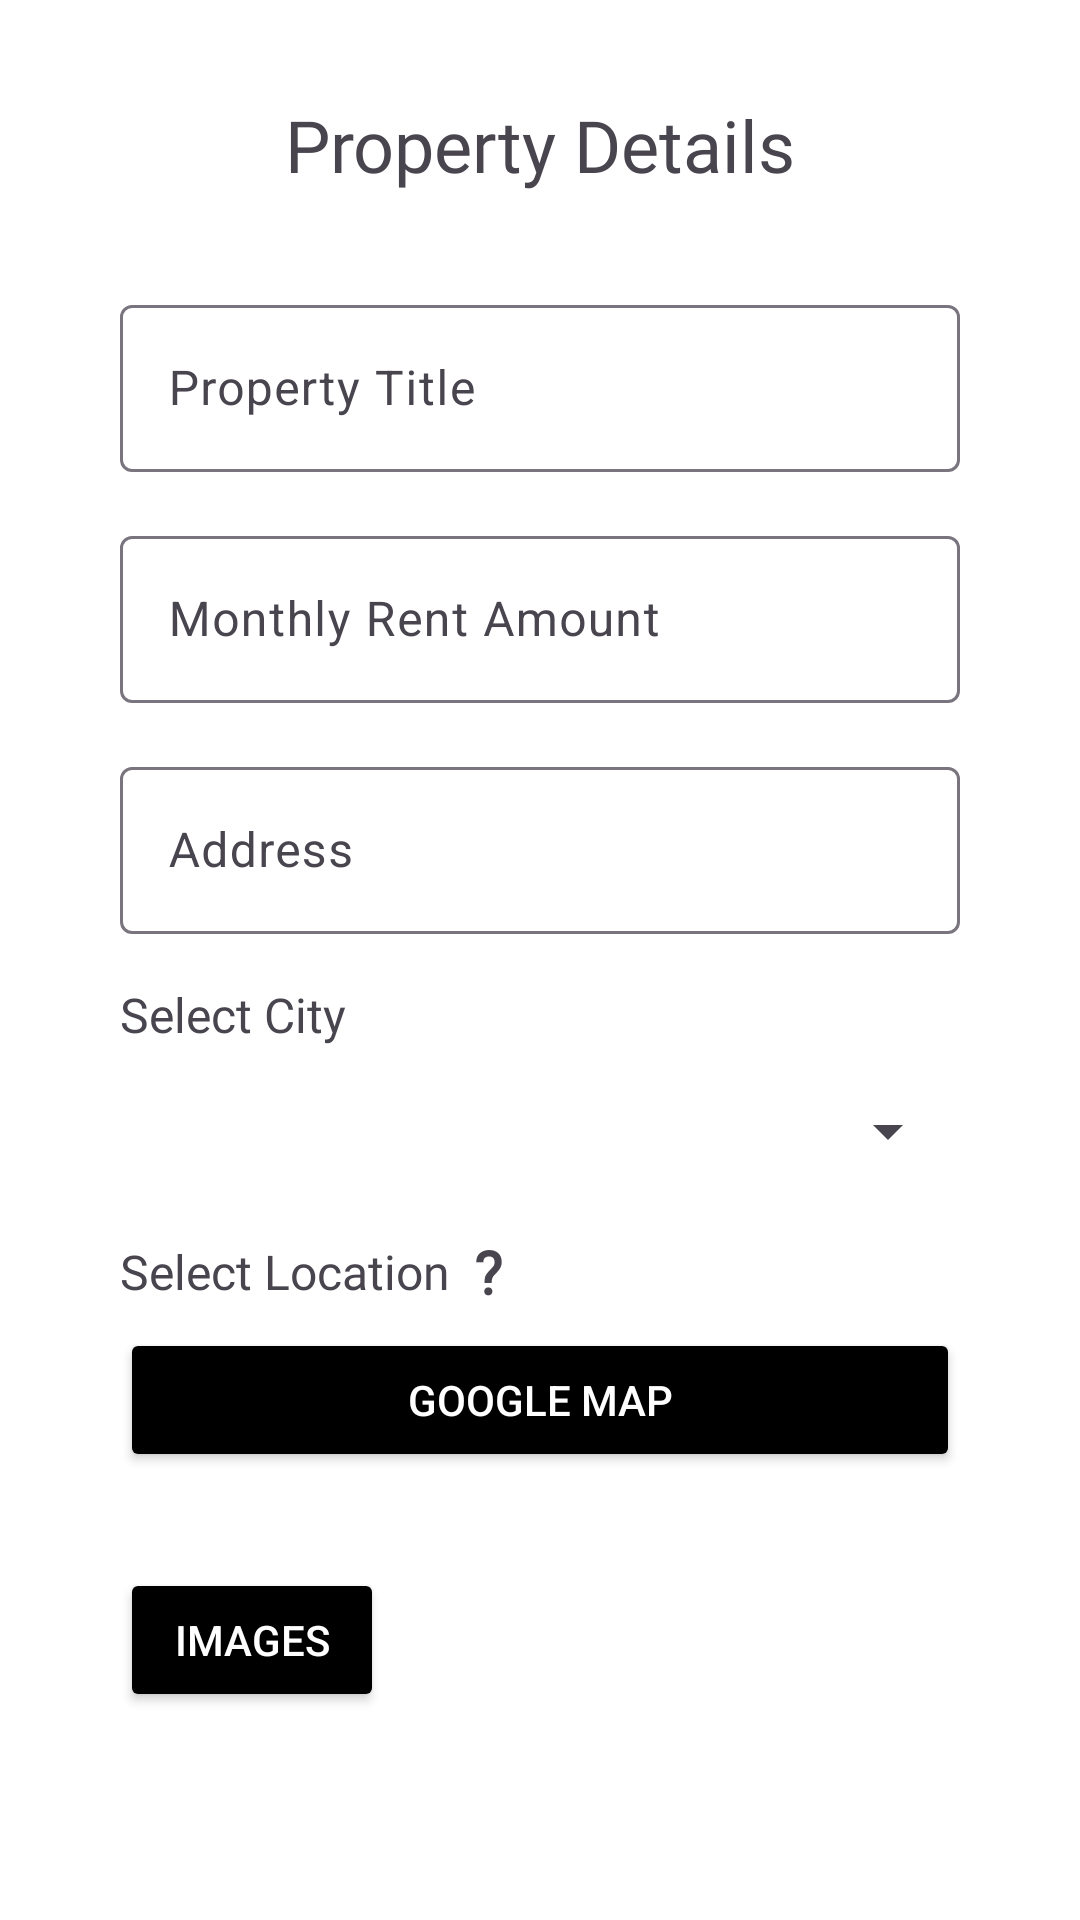

Android layout source for this screen:
<!-- AndroidManifest.xml: application theme Theme.LankaRent -->
<!-- res/layout/fragment_add_property.xml -->
<androidx.core.widget.NestedScrollView xmlns:android="http://schemas.android.com/apk/res/android"
    xmlns:app="http://schemas.android.com/apk/res-auto"
    xmlns:tools="http://schemas.android.com/tools"
    android:layout_width="match_parent"
    android:layout_height="match_parent"
    android:background="@color/white"
    android:fillViewport="true">

    <androidx.constraintlayout.widget.ConstraintLayout
        android:layout_width="match_parent"
        android:layout_height="wrap_content"
        android:padding="16dp">

        

        
        <com.google.android.material.textfield.TextInputLayout
            android:id="@+id/textInputLayout3"
            android:layout_width="0dp"
            android:layout_height="wrap_content"
            android:layout_marginStart="24dp"
            android:layout_marginTop="32dp"
            android:layout_marginEnd="24dp"
            app:layout_constraintEnd_toEndOf="parent"
            app:layout_constraintStart_toStartOf="parent"
            app:layout_constraintTop_toBottomOf="@+id/textView15">

            <com.google.android.material.textfield.TextInputEditText
                android:id="@+id/propertyTitle"
                android:layout_width="match_parent"
                android:layout_height="wrap_content"
                android:hint="@string/fragment1_titleEditText" />
        </com.google.android.material.textfield.TextInputLayout>

        
        <com.google.android.material.textfield.TextInputLayout
            android:id="@+id/textInputLayout4"
            android:layout_width="0dp"
            android:layout_height="wrap_content"
            android:layout_marginStart="24dp"
            android:layout_marginTop="16dp"
            android:layout_marginEnd="24dp"
            app:layout_constraintEnd_toEndOf="parent"
            app:layout_constraintStart_toStartOf="parent"
            app:layout_constraintTop_toBottomOf="@+id/textInputLayout3">

            <com.google.android.material.textfield.TextInputEditText
                android:id="@+id/rentAmount"
                android:layout_width="match_parent"
                android:layout_height="wrap_content"
                android:hint="@string/fragment1_amountEditText"
                android:inputType="number" />
        </com.google.android.material.textfield.TextInputLayout>

        

        
        <com.google.android.material.textfield.TextInputLayout
            android:id="@+id/textInputLayout5"
            android:layout_width="0dp"
            android:layout_height="wrap_content"
            android:layout_marginStart="24dp"
            android:layout_marginTop="16dp"
            android:layout_marginEnd="24dp"
            app:layout_constraintEnd_toEndOf="parent"
            app:layout_constraintStart_toStartOf="parent"
            app:layout_constraintTop_toBottomOf="@+id/textInputLayout4">

            <com.google.android.material.textfield.TextInputEditText
                android:id="@+id/propertyAddress"
                android:layout_width="match_parent"
                android:layout_height="wrap_content"
                android:hint="@string/fragment1_addressEditText" />

        </com.google.android.material.textfield.TextInputLayout>

        

        

        <Button
            android:id="@+id/addImagesButton"
            android:layout_width="wrap_content"
            android:layout_height="wrap_content"
            android:layout_marginStart="24dp"
            android:layout_marginTop="32dp"
            android:text="@string/add_images"
            android:textColor="@color/white"
            app:backgroundTint="@color/black"
            app:icon="@drawable/add"
            app:iconTint="@color/yellow"
            app:layout_constraintStart_toStartOf="parent"
            app:layout_constraintTop_toBottomOf="@+id/mapButton" />

        <HorizontalScrollView
            android:id="@+id/horizontalScrollView2"
            android:layout_width="0dp"
            android:layout_height="wrap_content"
            android:layout_marginStart="24dp"
            android:layout_marginTop="16dp"
            android:layout_marginEnd="24dp"
            android:layout_marginBottom="24dp"
            app:layout_constraintBottom_toTopOf="@+id/btnUpdateProperty"
            app:layout_constraintEnd_toEndOf="parent"
            app:layout_constraintStart_toStartOf="parent"
            app:layout_constraintTop_toBottomOf="@+id/addImagesButton">

            <LinearLayout
                android:id="@+id/imageContainer"
                android:layout_width="wrap_content"
                android:layout_height="wrap_content"
                android:orientation="horizontal"/>
        </HorizontalScrollView>

        

        <Button
            android:id="@+id/btnUpdateProperty"
            android:layout_width="0dp"
            android:layout_height="wrap_content"
            android:layout_marginStart="32dp"
            android:layout_marginTop="50dp"
            android:layout_marginEnd="32dp"
            android:backgroundTint="@color/black"
            android:text="@string/save_property"
            android:textColor="@color/white"
            app:layout_constraintEnd_toEndOf="parent"
            app:layout_constraintHorizontal_bias="0.0"
            app:layout_constraintStart_toStartOf="parent"
            app:layout_constraintTop_toBottomOf="@+id/horizontalScrollView2" />

        <ImageButton
            android:id="@+id/imageButton1"
            android:layout_width="wrap_content"
            android:layout_height="wrap_content"
            android:background="?attr/selectableItemBackgroundBorderless"
            app:layout_constraintStart_toStartOf="parent"
            app:layout_constraintTop_toTopOf="parent"
            app:srcCompat="@drawable/back" />

        <TextView
            android:id="@+id/textView15"
            android:layout_width="wrap_content"
            android:layout_height="wrap_content"
            android:layout_marginStart="32dp"
            android:layout_marginTop="16dp"
            android:layout_marginEnd="32dp"
            android:fontFamily="@font/robotoslab_bold"
            android:text="@string/fragment1_title"
            android:textSize="24sp"
            app:layout_constraintEnd_toEndOf="parent"
            app:layout_constraintStart_toEndOf="@+id/imageButton1"
            app:layout_constraintTop_toTopOf="parent" />

        <TextView
            android:id="@+id/textView16"
            android:layout_width="wrap_content"
            android:layout_height="wrap_content"
            android:layout_marginStart="24dp"
            android:layout_marginTop="24dp"
            android:fontFamily="@font/nunito_semibold"
            android:text="@string/open_map"
            android:textSize="16sp"
            app:layout_constraintStart_toStartOf="parent"
            app:layout_constraintTop_toBottomOf="@+id/citySpinner" />

        <Button
            android:id="@+id/mapButton"
            android:layout_width="0dp"
            android:layout_height="wrap_content"
            android:layout_marginStart="24dp"
            android:layout_marginTop="8dp"
            android:layout_marginEnd="24dp"
            android:backgroundTint="@color/black"
            android:text="@string/map"
            android:textAlignment="center"
            android:textColor="@color/white"
            app:icon="@drawable/map"
            app:iconTint="@color/yellow"
            app:layout_constraintEnd_toEndOf="parent"
            app:layout_constraintStart_toStartOf="parent"
            app:layout_constraintTop_toBottomOf="@+id/textView16" />

        <TextView
            android:id="@+id/questionMarkButton"
            android:layout_width="wrap_content"
            android:layout_height="wrap_content"
            android:layout_marginStart="8dp"
            android:clickable="true"
            android:fontFamily="@font/nunito_extrabold"
            android:text="@string/question_mark"
            android:textSize="20sp"
            android:textStyle="bold"
            app:layout_constraintBottom_toBottomOf="@+id/textView16"
            app:layout_constraintStart_toEndOf="@+id/textView16"
            app:layout_constraintTop_toTopOf="@+id/textView16" />

        <Spinner
            android:id="@+id/citySpinner"
            android:layout_width="0dp"
            android:layout_height="wrap_content"
            android:layout_marginStart="24dp"
            android:layout_marginTop="16dp"
            android:layout_marginEnd="24dp"
            app:layout_constraintEnd_toEndOf="parent"
            app:layout_constraintHorizontal_bias="0.0"
            app:layout_constraintStart_toStartOf="parent"
            app:layout_constraintTop_toBottomOf="@+id/textView17" />

        <TextView
            android:id="@+id/textView17"
            android:layout_width="wrap_content"
            android:layout_height="wrap_content"
            android:layout_marginStart="24dp"
            android:layout_marginTop="16dp"
            android:fontFamily="@font/nunito_semibold"
            android:text="@string/city"
            android:textSize="16sp"
            app:layout_constraintStart_toStartOf="parent"
            app:layout_constraintTop_toBottomOf="@+id/textInputLayout5" />

    </androidx.constraintlayout.widget.ConstraintLayout>
</androidx.core.widget.NestedScrollView>
<!-- resources referenced by this layout -->
<resources>
  <color name="black">#FF000000</color>
  <color name="white">#FFFFFFFF</color>
  <color name="yellow">#FFE436</color>
  <!-- drawable add: png bitmap (drawable, 1313 bytes) -->
  <string name="add_images">Images</string>
  
      //Tenant Dashboard
  <string name="city">Select City</string>
  <string name="fragment1_addressEditText">Address</string>
  <string name="fragment1_amountEditText">Monthly Rent Amount</string>
  <string name="fragment1_title">Property Details</string>
  <string name="fragment1_titleEditText">Property Title</string>
  <string name="map">Google Map</string>
  <string name="open_map">Select Location</string>
  <string name="question_mark">?</string>
  <string name="save_property">Save Details</string>
  <style name="Theme.LankaRent" parent="Base.Theme.LankaRent" />
  <style name="Base.Theme.LankaRent" parent="Theme.Material3.DayNight.NoActionBar">
          
          
      </style>
</resources>
